Run: headless pygame with SDL's dummy video driver; simulated clock (each Clock.tick advances the game by its frame time, no real sleeping); random seed 0; keys injected as events and as key.get_pressed() state; no mouse input.
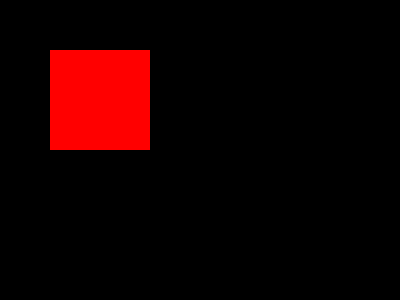
Frame 1 of 4 · flips 1–60 · no input
Frame 2 of 4 · flips 61–180 · tapped SPACE, RETURN · held RIGHT (→), D · screen unchanged from frame 1, image omitted
Frame 3 of 4 · flips 181–300 · held DOWN (↓), S · screen unchanged from frame 2, image omitted
Frame 4 of 4 · flips 301–420 · held LEFT (←), A, UP (↑), W · screen unchanged from frame 3, image omitted

The pygame program that drew these frames:

import pygame
import sys

pygame.init()

screen = pygame.display.set_mode((400, 300))
pygame.display.set_caption("Conditional Operator Example")

condition = False
if condition is True:
    color = (0, 255, 0)
else:
    color = (255, 0, 0)
color = (0, 255, 0) if condition else (255, 0, 0)

while True:
    for event in pygame.event.get():
        if event.type == pygame.QUIT:
            pygame.quit()
            sys.exit()

    screen.fill((0, 0, 0))
    pygame.draw.rect(screen, color, (50, 50, 100, 100))
    pygame.display.flip()
